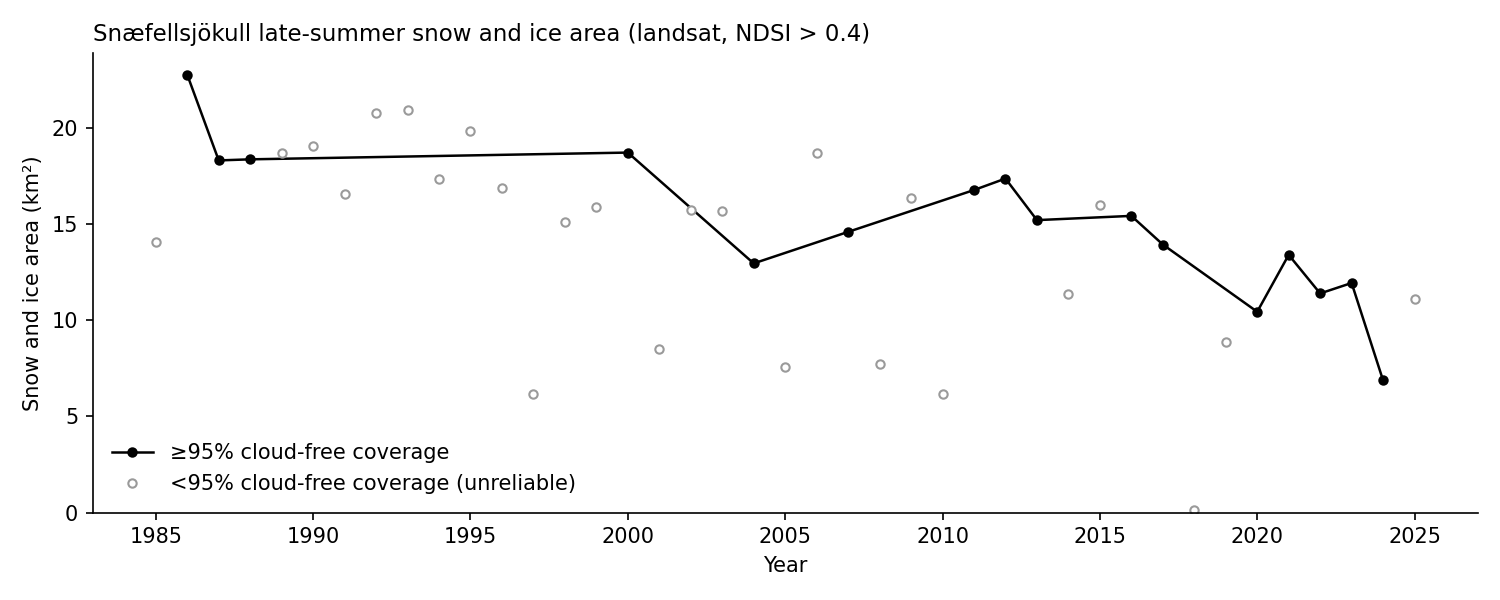

Source data for this figure (header and first rows):
year, n_scenes, snow_ice_km2, valid_fraction, reliable
1985, 3, 14.06, 0.7305, False
1986, 11, 22.78, 1.0, True
1987, 7, 18.32, 0.9725, True
1988, 6, 18.38, 0.9665, True
1989, 4, 18.69, 0.9153, False
1990, 7, 19.05, 0.9094, False
1991, 7, 16.58, 0.913, False
1992, 12, 20.76, 0.9386, False
1993, 6, 20.95, 0.9204, False
1994, 6, 17.35, 0.7908, False
1995, 5, 19.86, 0.9281, False
1996, 4, 16.88, 0.9376, False
1997, 6, 6.15, 0.3352, False
1998, 8, 15.12, 0.844, False
1999, 4, 15.9, 0.8876, False
2000, 8, 18.73, 0.9761, True
2001, 4, 8.522, 0.4075, False
2002, 4, 15.73, 0.8831, False
2003, 2, 15.67, 0.8846, False
2004, 12, 12.96, 0.9704, True
2005, 5, 7.586, 0.3873, False
2006, 6, 18.71, 0.9326, False
2007, 8, 14.6, 0.969, True
2008, 7, 7.712, 0.6014, False
2009, 11, 16.39, 0.71, False
2010, 10, 6.177, 0.4948, False
2011, 11, 16.78, 0.9826, True
2012, 12, 17.38, 0.9903, True
2013, 7, 15.21, 0.9925, True
2014, 8, 11.36, 0.9432, False
2015, 8, 16.01, 0.7188, False
2016, 14, 15.43, 0.9987, True
2017, 9, 13.94, 0.9963, True
2018, 5, 0.1591, 0.1556, False
2019, 10, 8.896, 0.9007, False
2020, 6, 10.45, 0.9708, True
2021, 6, 13.41, 0.9964, True
2022, 23, 11.4, 0.9878, True
2023, 21, 11.94, 0.9999, True
2024, 16, 6.875, 0.9991, True
2025, 10, 11.1, 0.7444, False
